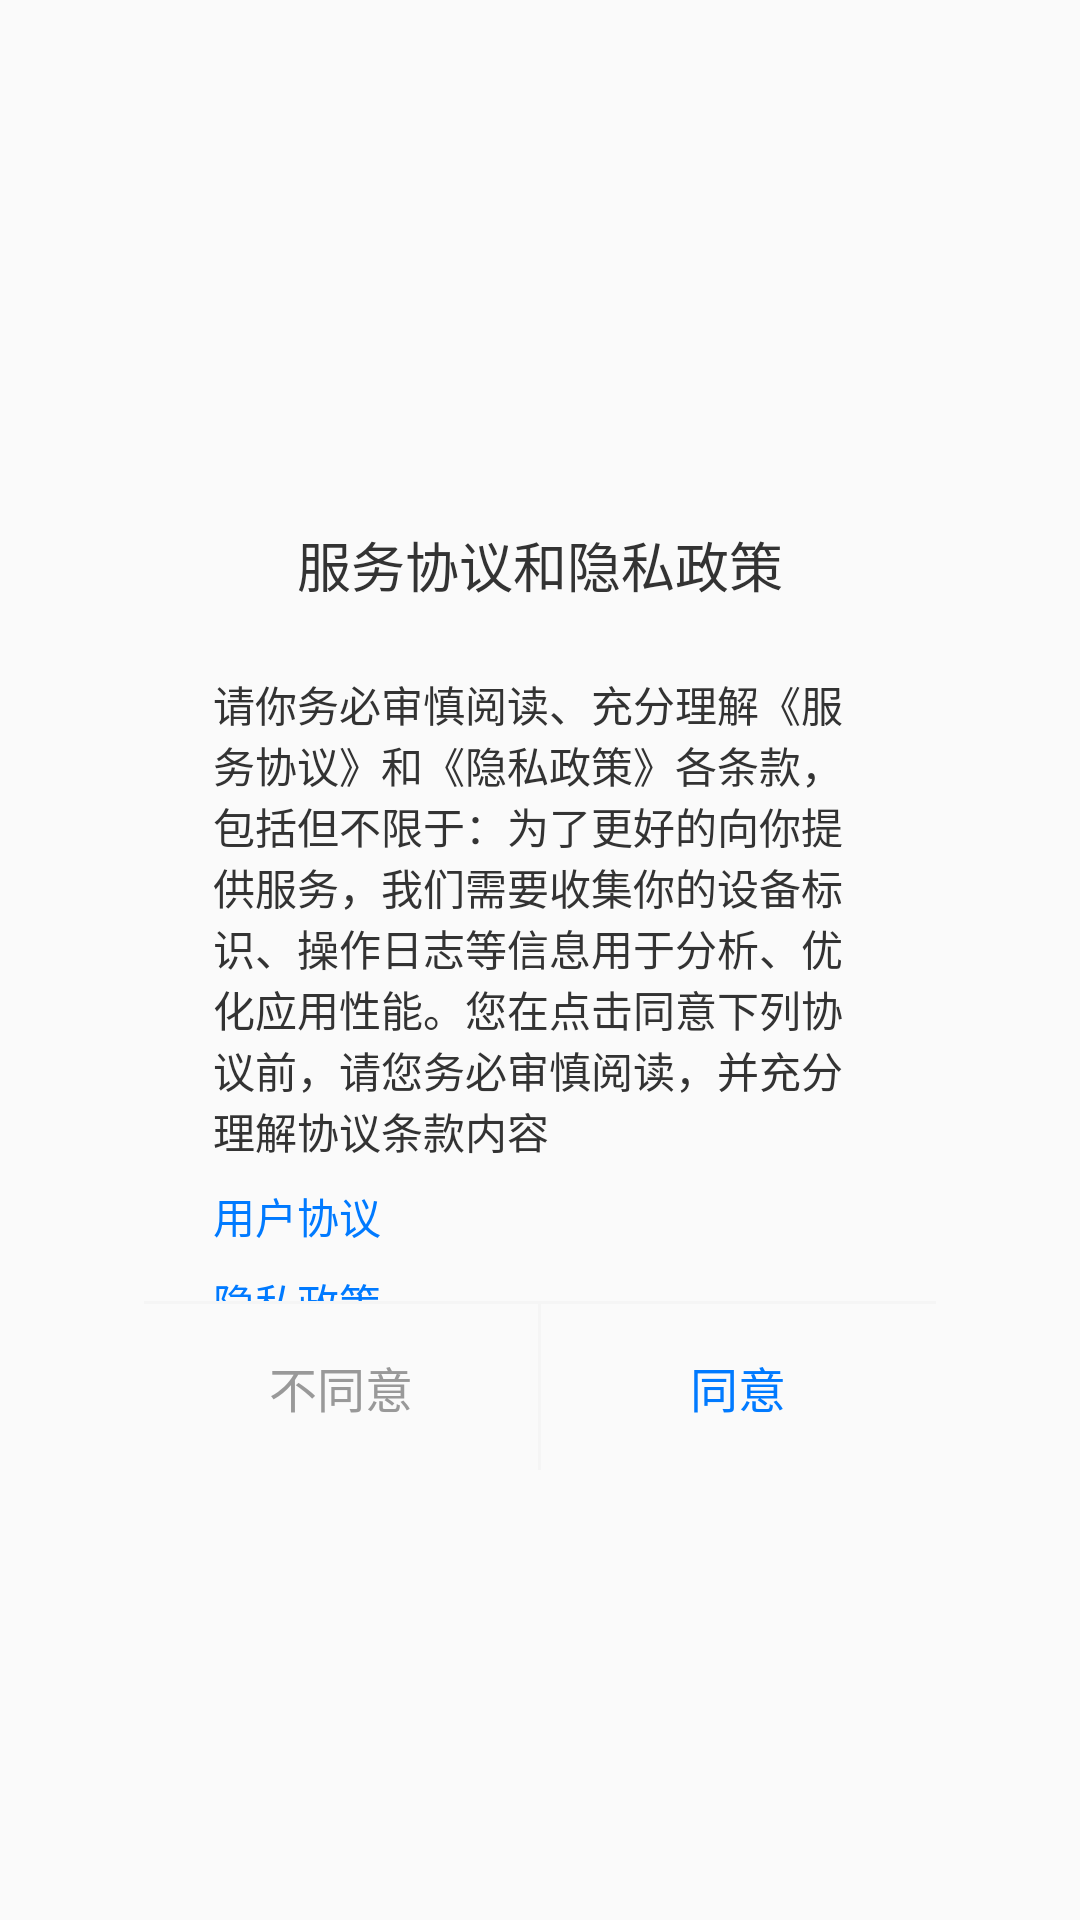

Write the Android layout XML for this screen, with the resource values it uses.
<!-- AndroidManifest.xml: application theme Theme.LicencePhoto.NoActionBar -->
<!-- res/layout/start_popup.xml -->
<?xml version="1.0" encoding="utf-8"?>
<FrameLayout xmlns:android="http://schemas.android.com/apk/res/android"
    android:layout_width="match_parent"
    android:layout_height="match_parent"
    android:orientation="vertical">

    <LinearLayout
        android:layout_gravity="center"
        android:layout_width="match_parent"
        android:layout_height="340dp"
        android:layout_marginStart="48dp"
        android:layout_marginEnd="48dp"
        android:background="@drawable/bg_white"
        android:orientation="vertical">

        <TextView
            android:layout_width="match_parent"
            android:layout_height="wrap_content"
            android:layout_marginTop="25dp"
            android:layout_marginBottom="23dp"
            android:gravity="center"
            android:text="服务协议和隐私政策"
            android:textColor="#FF333333"
            android:textSize="18sp" />

        <androidx.core.widget.NestedScrollView
            android:layout_width="match_parent"
            android:layout_height="0dp"
            android:layout_weight="1"
            android:fillViewport="true"
            android:overScrollMode="never">

            <LinearLayout
                android:layout_width="match_parent"
                android:layout_height="wrap_content"
                android:orientation="vertical"
                android:paddingLeft="23dp"
                android:paddingRight="23dp"
                android:paddingBottom="23dp">

                <TextView
                    android:layout_width="wrap_content"
                    android:layout_height="wrap_content"

                    android:text="@string/start_content"
                    android:textColor="#FF333333"
                    android:textSize="14sp" />

                <TextView
                    android:id="@+id/tv_user_agreement"
                    android:layout_width="wrap_content"
                    android:layout_height="wrap_content"
                    android:layout_marginTop="8dp"
                    android:text="@string/service_agreement"
                    android:textColor="#FF007AFF"
                    android:textSize="14sp" />

                <TextView
                    android:id="@+id/tv_privacy_policy"
                    android:layout_width="wrap_content"
                    android:layout_height="wrap_content"
                    android:layout_marginTop="8dp"
                    android:text="@string/privacy_policy"
                    android:textColor="#FF007AFF"
                    android:textSize="14sp" />
            </LinearLayout>
        </androidx.core.widget.NestedScrollView>

        <View
            android:layout_width="match_parent"
            android:layout_height="1dp"
            android:background="#F5F5F5" />

        <LinearLayout
            android:layout_width="match_parent"
            android:layout_height="wrap_content"
            android:orientation="horizontal">

            <TextView
                android:id="@+id/tv_not_agreed"
                android:layout_width="0dp"
                android:layout_height="wrap_content"
                android:layout_weight="1"
                android:gravity="center"
                android:paddingTop="16dp"
                android:paddingBottom="16dp"
                android:text="@string/not_agreed"
                android:textColor="#FF999999"
                android:textSize="16sp" />

            <View
                android:layout_width="1dp"
                android:layout_height="match_parent"
                android:background="#F5F5F5" />

            <TextView
                android:id="@+id/tv_agreed"
                android:layout_width="0dp"
                android:layout_height="wrap_content"
                android:layout_weight="1"
                android:gravity="center"
                android:paddingTop="16dp"
                android:paddingBottom="16dp"
                android:text="@string/agreed"
                android:textColor="#FF007AFF"
                android:textSize="16sp" />
        </LinearLayout>

    </LinearLayout>
</FrameLayout>
<!-- resources referenced by this layout -->
<resources>
  <string name="agreed">同意</string>
  <string name="not_agreed">不同意</string>
  <string name="privacy_policy">隐私政策</string>
  <string name="service_agreement">用户协议</string>
  <string name="start_content">请你务必审慎阅读、充分理解《服务协议》和《隐私政策》各条款，包括但不限于：为了更好的向你提供服务，我们需要收集你的设备标识、操作日志等信息用于分析、优化应用性能。您在点击同意下列协议前，请您务必审慎阅读，并充分理解协议条款内容</string>
  <style name="Theme.LicencePhoto.NoActionBar">
          <item name="windowActionBar">false</item>
          <item name="windowNoTitle">true</item>
      </style>
</resources>
